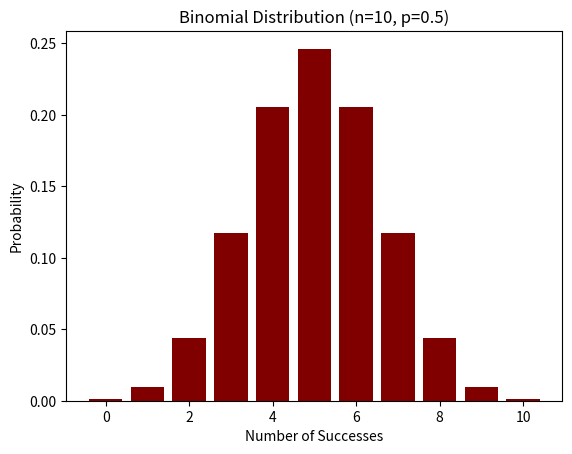

The script that saved this image:
from scipy.stats import binom
import matplotlib.pyplot as plt

n = 10
p = 0.5

x = range(n+1)
y = [binom.pmf(k, n, p) for k in x]

plt.bar(x, y, color = 'maroon')
plt.xlabel("Number of Successes")
plt.ylabel("Probability")
plt.title("Binomial Distribution (n=10, p=0.5)")
plt.show()
